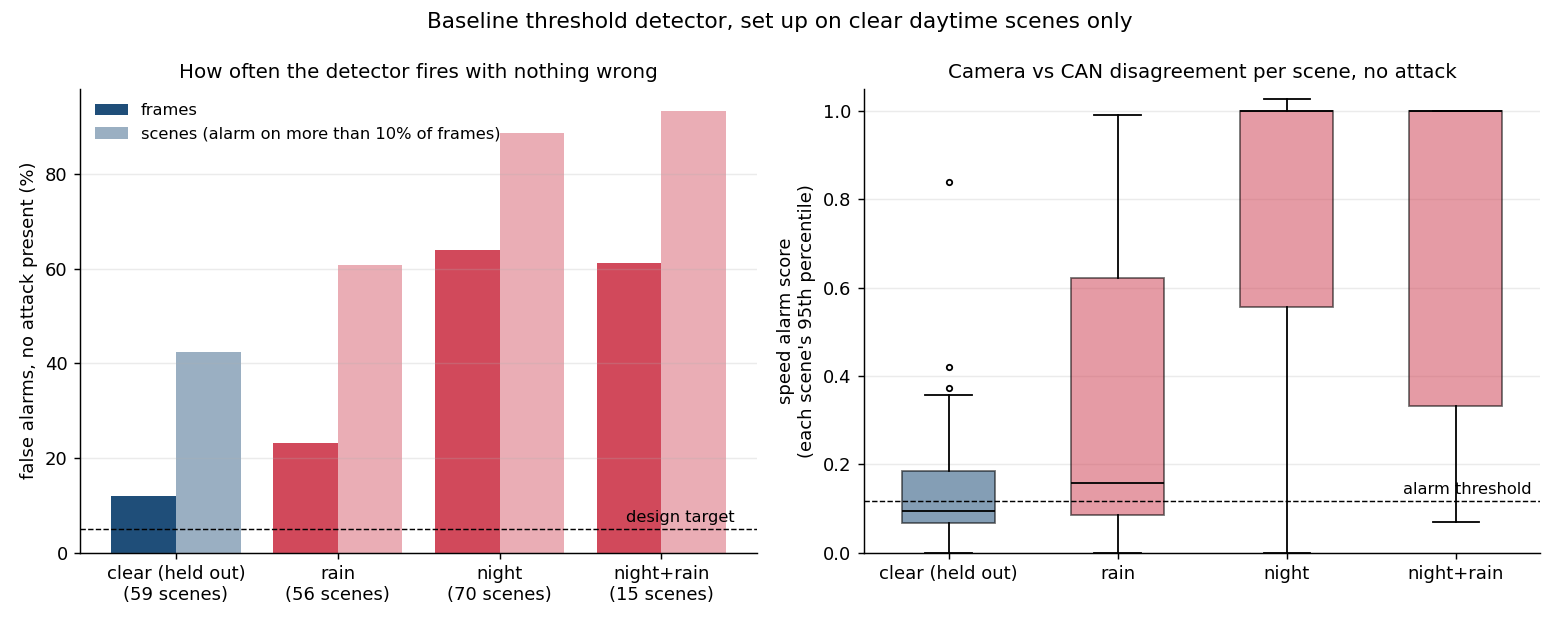

The file beside this chart, header and first rows:
condition, scenes, clean_frames, frames_alarm_speed, frames_alarm_yaw, frames_alarm_either, scenes_alarmed, median_speed_score, scenes_with_moving_car, auroc offset -20%, caught offset -20%, auroc offset -30%, caught offset -30%, auroc offset +20%, caught offset +20%, auroc drift -5%/s, caught drift -5%/s, auroc replay from 0s, caught replay from 0s
clear (held out), 59, 12912, 0.08186, 0.04794, 0.1195, 0.4237, 0.02412, 51, 0.9166, 0.8919, 0.935, 0.9285, 0.9049, 0.8599, 0.8499, 0.6213, 0.9358, 0.8356
rain, 56, 12545, 0.1888, 0.06409, 0.2313, 0.6071, 0.02562, 45, 0.8016, 0.888, 0.8171, 0.9141, 0.8109, 0.9286, 0.7547, 0.6843, 0.9117, 0.7634
night, 70, 15545, 0.449, 0.4851, 0.6386, 0.8857, 0.08766, 57, 0.6224, 0.9227, 0.628, 0.9568, 0.6265, 0.8649, 0.5887, 0.7863, 0.6085, 0.6893
night+rain, 15, 3325, 0.391, 0.4307, 0.6123, 0.9333, 0.07085, 14, 0.7175, 0.9139, 0.7215, 0.9185, 0.7014, 0.8296, 0.6964, 0.8427, 0.5915, 0.5918
